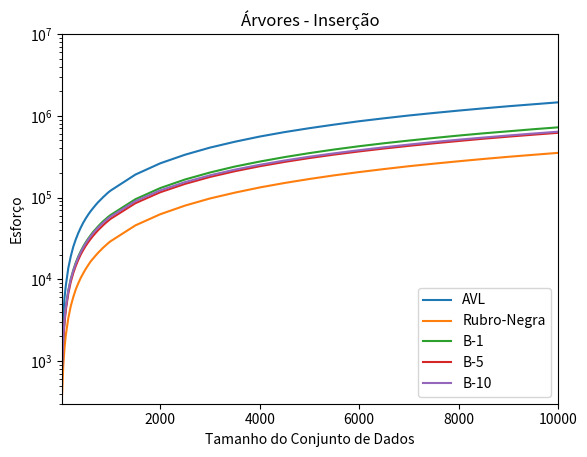

Write the Python code that produced this figure.

import matplotlib.pyplot as plt
import numpy as np 
  
x = [25,50,75,100,150,200,250,300,350,400,450,500,550,600,650,700,750,800,850,900,950,1000,1500,2000,2500,3000,3500,4000,4500,5000,5500,6000,6500,7000,7500,8000,8500,9000,9500,10000] 


yAVL = [1550,3665,5993,8342,13694,19067,24957,30685,36666,42787,49156,55366,61715,68138,74383,81045,87787,94092,101064,107769,115056,121552,191154,262547,334727,408573,482018,557903,632586,706541,781517,858926,933245,1010079,1084023,1159244,1234844,1310671,1384714,1462684]
yRB = [382,898,1463,2065,3336,4693,6040,7510,8906,10384,11817,13362,14884,16541,17965,19488,21103,22650,24312,25886,27589,29183,45654,62514,79801,97493,114858,132922,150797,168786,187089,205037,223190,241922,259722,278107,296654,315286,333455,352324]
yB1 = [852,1986,3229,4499,7256,10090,12914,15928,18948,22012,25157,28288,31449,34612,38013,41059,44443,47814,51250,54399,57899,61086,95450,130692,166457,202545,239547,275701,312736,349981,387427,424886,461739,498193,535434,573615,610800,646894,685582,723055]
yB5 = [813,1864,2966,4172,6659,9291,11900,14557,17259,20052,22802,25594,28370,31188,34054,36917,39875,42768,45798,48801,51746,54847,85342,116205,147127,178711,210075,241537,273016,304445,335775,366777,398158,429241,460888,492303,525024,556406,587768,620056]
yB10 = [854,2037,3271,4556,7187,9954,12682,15535,18476,21439,24434,27479,30575,33615,36750,39853,43011,46038,49179,52377,55462,58498,90465,122512,154532,187181,219598,251756,284052,316219,347955,380150,412420,445220,478155,511009,542557,575098,607268,639780]

plt.yscale("log");

plt.ylim([300,10e6])
plt.xlim([25,10000])

plt.plot(x, yAVL)
plt.plot(x,yRB)
plt.plot(x,yB1)
plt.plot(x,yB5)
plt.plot(x,yB10)


plt.legend(["AVL","Rubro-Negra", "B-1","B-5","B-10"],loc = "lower right")
plt.xlabel("Tamanho do Conjunto de Dados") 
plt.ylabel("Esforço") 
plt.title('Árvores - Inserção') 
plt.show() 
